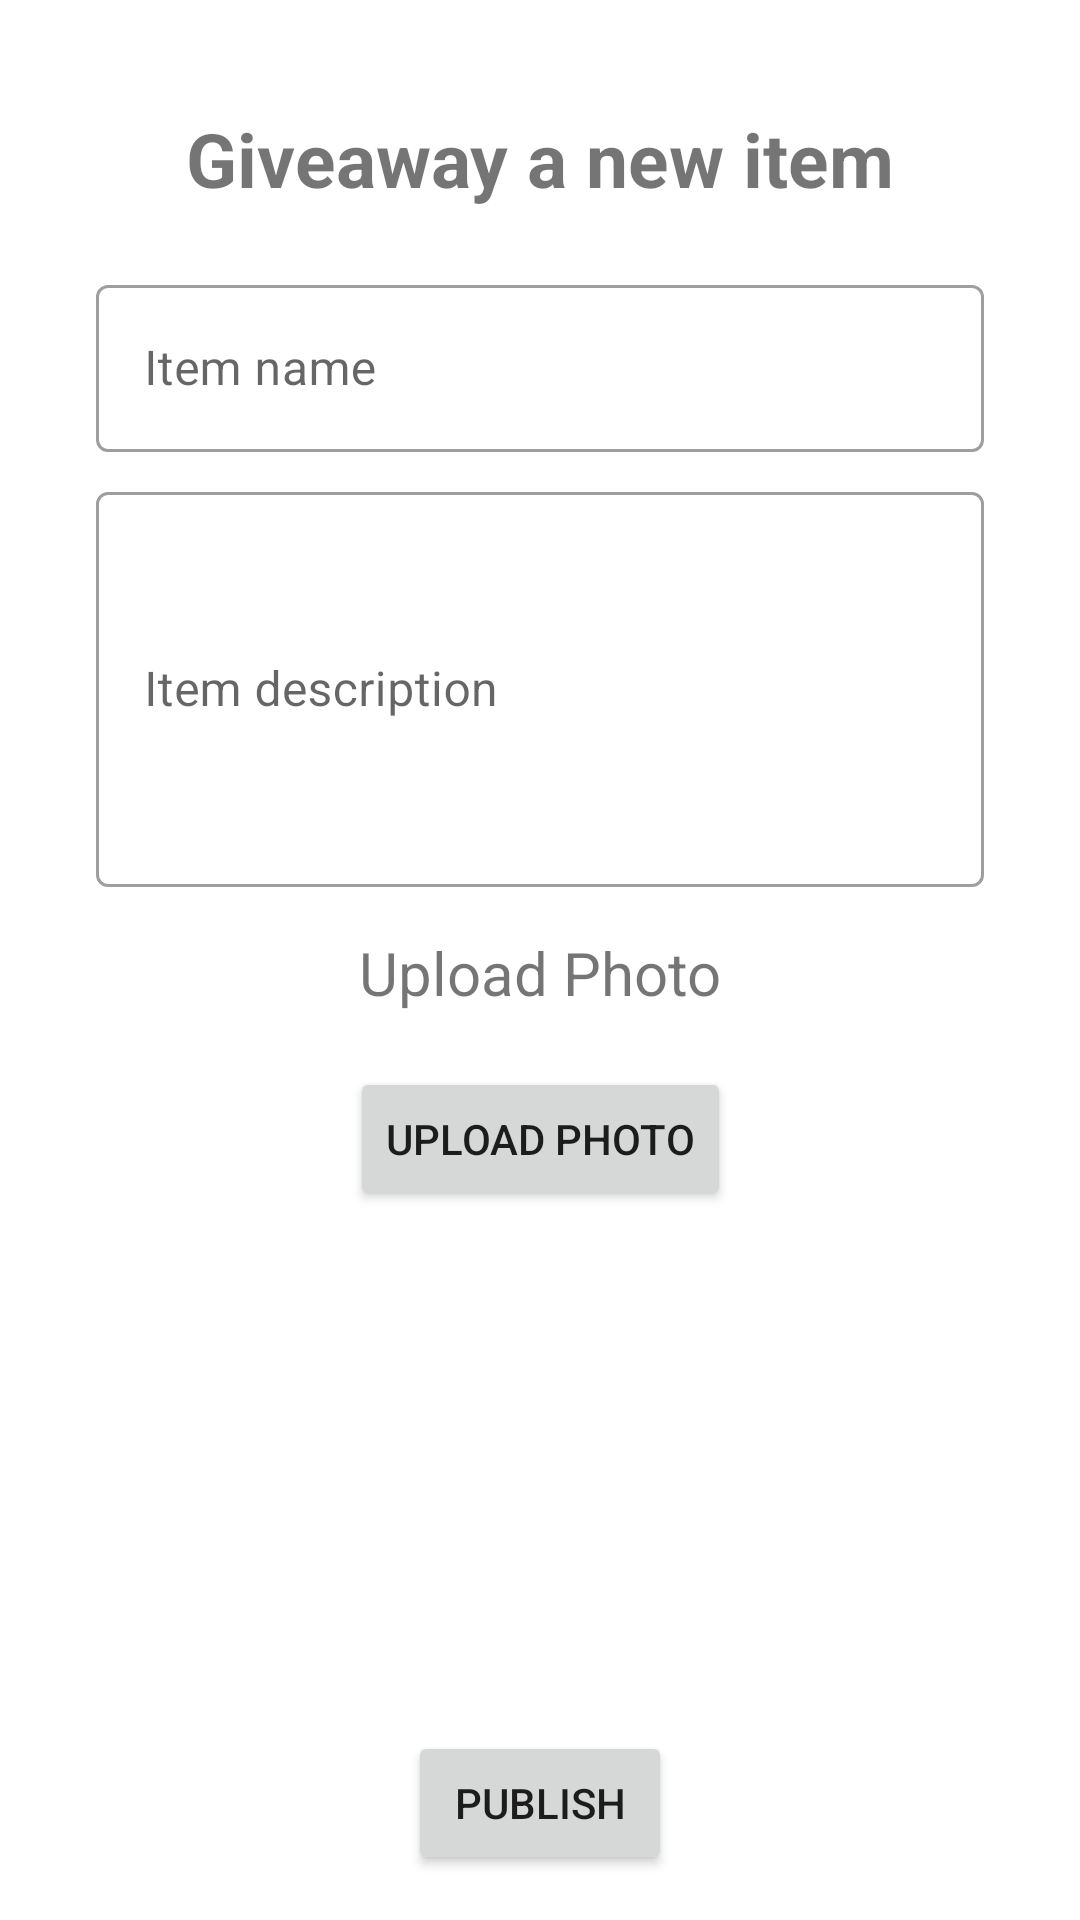

Reconstruct the res/layout file that produces this screen, plus the resources it refers to.
<!-- AndroidManifest.xml: application theme Theme.FreezyApp -->
<!-- res/layout/fragment_upload.xml -->
<?xml version="1.0" encoding="utf-8"?>
<androidx.constraintlayout.widget.ConstraintLayout xmlns:android="http://schemas.android.com/apk/res/android"
    xmlns:app="http://schemas.android.com/apk/res-auto"
    xmlns:tools="http://schemas.android.com/tools"
    android:layout_width="match_parent"
    android:layout_height="match_parent"
    tools:context=".UploadFragment">

    


    <TextView
        android:id="@+id/textView10"
        android:layout_width="wrap_content"
        android:layout_height="wrap_content"
        android:layout_marginTop="36dp"
        android:text="Giveaway a new item"
        android:textSize="25sp"
        android:textStyle="bold"
        app:layout_constraintEnd_toEndOf="parent"
        app:layout_constraintStart_toStartOf="parent"
        app:layout_constraintTop_toTopOf="parent" />


    <com.google.android.material.textfield.TextInputLayout
        android:id="@+id/outlinedTextField"
        style="@style/Widget.MaterialComponents.TextInputLayout.OutlinedBox"
        android:layout_width="match_parent"
        android:layout_height="wrap_content"
        android:hint="Item name"
        android:layout_marginTop="20dp"
        android:layout_marginHorizontal="32dp"
        app:layout_constraintEnd_toEndOf="parent"
        app:layout_constraintStart_toStartOf="parent"
        app:layout_constraintTop_toBottomOf="@+id/textView10">

        <com.google.android.material.textfield.TextInputEditText
            android:id="@+id/item_name"
            android:layout_width="match_parent"
            android:layout_height="wrap_content" />

    </com.google.android.material.textfield.TextInputLayout>

    <com.google.android.material.textfield.TextInputLayout
        android:id="@+id/outlinedTextField1"
        style="@style/Widget.MaterialComponents.TextInputLayout.OutlinedBox"
        android:layout_width="match_parent"
        android:layout_height="wrap_content"
        android:hint="Item description"
        android:layout_marginTop="8dp"
        android:layout_marginHorizontal="32dp"
        app:layout_constraintEnd_toEndOf="parent"
        app:layout_constraintStart_toStartOf="parent"
        app:layout_constraintTop_toBottomOf="@+id/outlinedTextField">

        <com.google.android.material.textfield.TextInputEditText
            android:id="@+id/item_description"
            android:layout_width="match_parent"
            android:layout_height="wrap_content"
            android:lines="5"/>

    </com.google.android.material.textfield.TextInputLayout>

    <TextView
        android:id="@+id/textView11"
        android:layout_width="wrap_content"
        android:layout_height="wrap_content"
        android:layout_marginTop="15dp"
        android:textSize="20sp"
        android:text="Upload Photo"
        app:layout_constraintEnd_toEndOf="parent"
        app:layout_constraintStart_toStartOf="parent"
        app:layout_constraintTop_toBottomOf="@+id/outlinedTextField1" />

    <ImageView
        android:id="@+id/itemImgView"
        android:layout_width="0dp"
        android:layout_height="wrap_content"
        android:maxHeight="100dp"
        app:layout_constraintStart_toStartOf="parent"
        app:layout_constraintEnd_toEndOf="parent"
        app:layout_constraintTop_toBottomOf="@id/textView11"
        android:layout_marginTop="8dp"
        android:layout_marginHorizontal="32dp"
        />

    <Button
        android:id="@+id/button2"
        android:layout_width="wrap_content"
        android:layout_height="wrap_content"
        android:layout_marginTop="10dp"
        android:text="Upload Photo"
        app:layout_constraintEnd_toEndOf="parent"
        app:layout_constraintStart_toStartOf="parent"
        app:layout_constraintTop_toBottomOf="@+id/itemImgView" />

    <Button
        android:id="@+id/publish_button"
        android:layout_width="wrap_content"
        android:layout_height="wrap_content"
        android:text="Publish"
        app:layout_constraintBottom_toBottomOf="parent"
        app:layout_constraintEnd_toEndOf="parent"
        android:layout_marginBottom="15dp"
        app:layout_constraintStart_toStartOf="parent" />

    <ProgressBar
        android:id="@+id/progressBar2"
        style="?android:attr/progressBarStyle"
        android:layout_width="wrap_content"
        android:layout_height="wrap_content"
        android:visibility="gone"
        tools:visibility="visible"
        android:layout_marginBottom="28dp"
        app:layout_constraintBottom_toTopOf="@+id/publish_button"
        app:layout_constraintEnd_toEndOf="parent"
        app:layout_constraintHorizontal_bias="0.498"
        app:layout_constraintStart_toStartOf="parent" />


</androidx.constraintlayout.widget.ConstraintLayout>
<!-- resources referenced by this layout -->
<resources>
  <style name="Theme.FreezyApp" parent="Theme.MaterialComponents.DayNight.DarkActionBar">
          
          <item name="colorPrimary">@color/purple_500</item>
          <item name="colorPrimaryVariant">@color/purple_700</item>
          <item name="colorOnPrimary">@color/white</item>
          
          <item name="colorSecondary">@color/teal_200</item>
          <item name="colorSecondaryVariant">@color/teal_700</item>
          <item name="colorOnSecondary">@color/black</item>
          
          <item name="android:statusBarColor" tools:targetApi="l">#fff</item>
          
          <item name="windowActionBar">false</item>
          <item name="windowNoTitle">true</item>
          <item name="android:windowLightStatusBar">true</item>
      </style>
  <!-- not gathered from this repository: default colours our renderer supplied (Android Studio template values) -->
  <color name="purple_500">#FF6200EE</color>
  <color name="purple_700">#FF3700B3</color>
  <color name="teal_200">#FF03DAC5</color>
  <color name="teal_700">#FF018786</color>
  <color name="black">#FF000000</color>
  <color name="white">#FFFFFFFF</color>
</resources>
